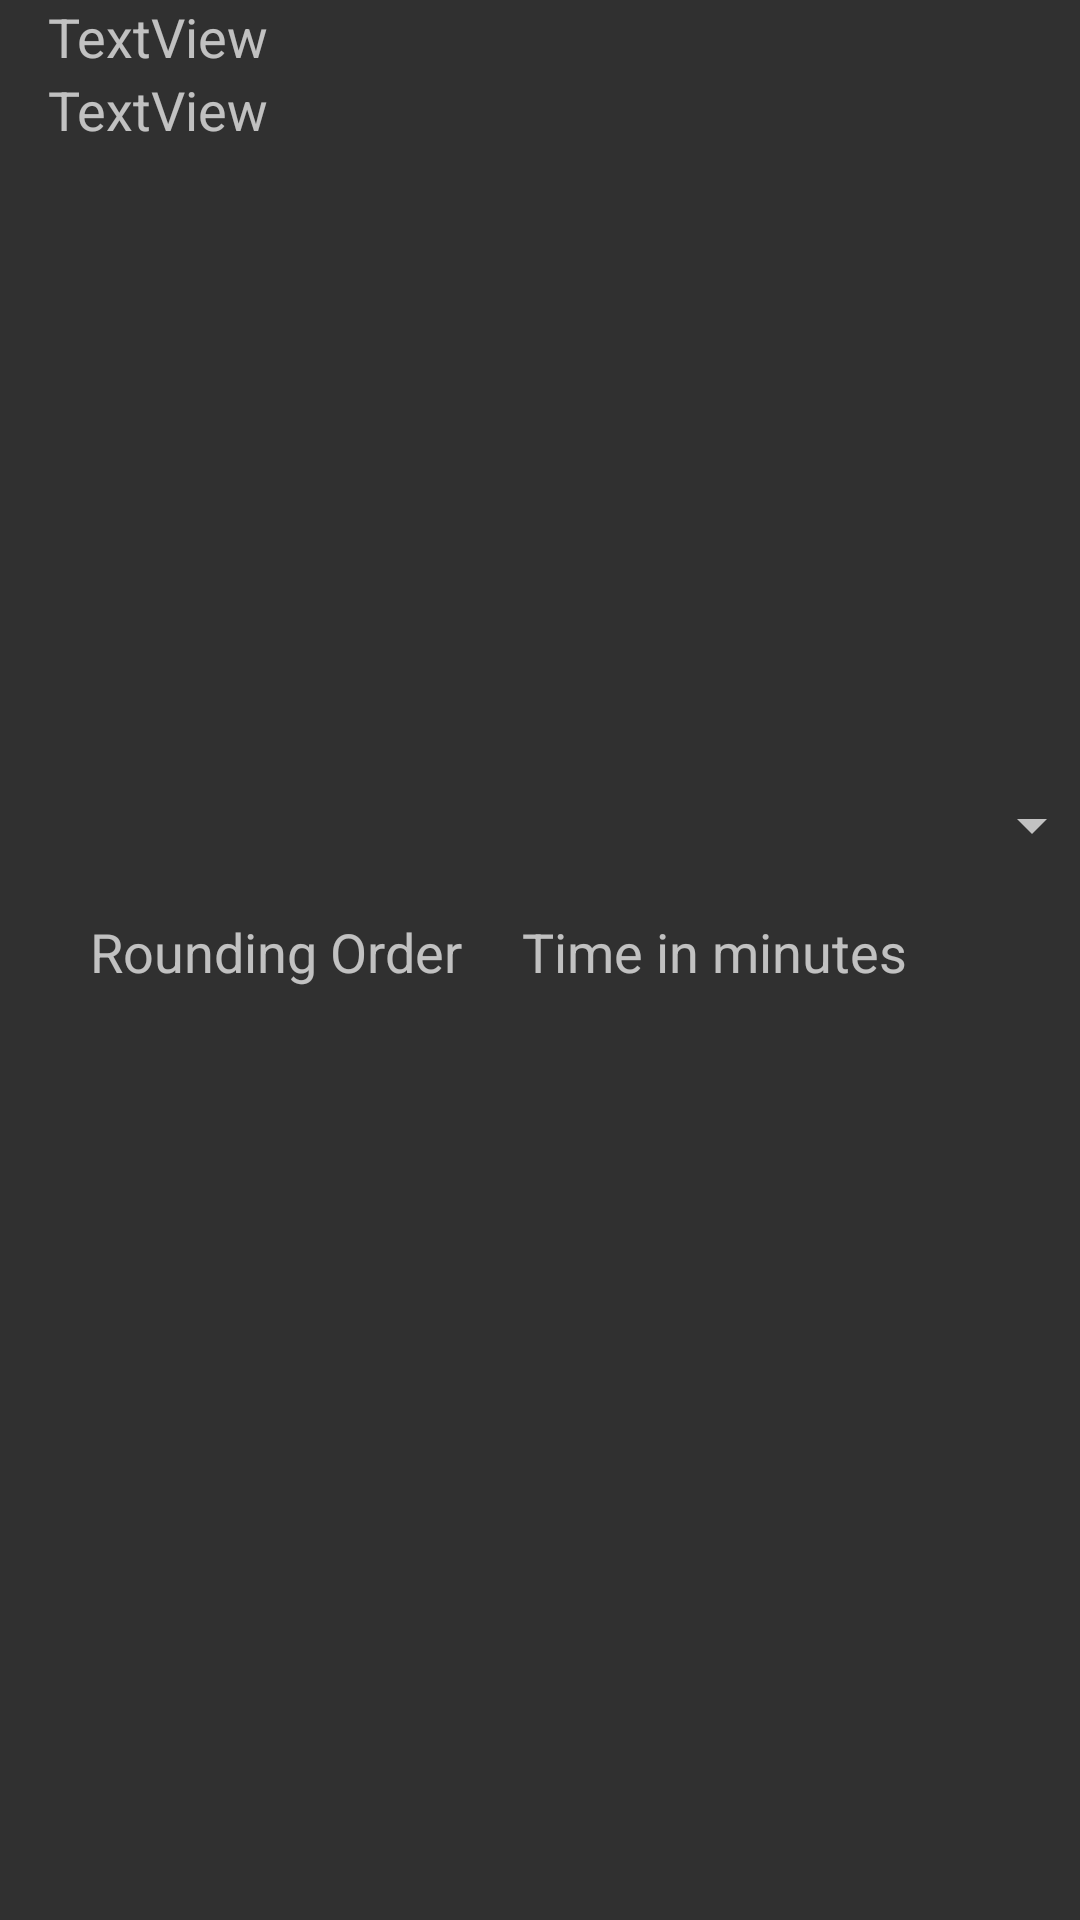

Reconstruct the res/layout file that produces this screen, plus the resources it refers to.
<!-- AndroidManifest.xml: application theme Theme.AppCompat -->
<!-- res/layout/activity_race_course_statistics.xml -->
<?xml version="1.0" encoding="utf-8"?>
<androidx.constraintlayout.widget.ConstraintLayout
    xmlns:android="http://schemas.android.com/apk/res/android"
    xmlns:app="http://schemas.android.com/apk/res-auto"
    xmlns:tools="http://schemas.android.com/tools"
    android:layout_width="match_parent"
    android:layout_height="match_parent"
    tools:context="com.aayaffe.sailingracecoursemanager.activities.RaceCourseStatisticsActivity">


    <LinearLayout
        android:layout_width="368dp"
        android:layout_height="495dp"
        android:layout_weight="1"
        android:orientation="vertical"
        app:layout_constraintLeft_toLeftOf="parent"
        app:layout_constraintTop_toTopOf="parent"
        tools:layout_editor_absoluteX="8dp"
        tools:layout_editor_absoluteY="8dp">

        <LinearLayout
            android:layout_width="match_parent"
            android:layout_height="wrap_content"
            android:orientation="horizontal"
            android:layout_marginStart="8dp">

            <LinearLayout
                android:layout_width="wrap_content"
                android:layout_height="match_parent"
                android:orientation="vertical"
                android:layout_weight="0.3"
                android:layout_marginStart="8dp">

                <TextView
                    android:id="@+id/tv_course_type"
                    android:layout_width="match_parent"
                    android:layout_height="wrap_content"
                    android:text="TextView"
                    android:textSize="18sp"/>

                <TextView
                    android:id="@+id/tv_legs_type"
                    android:layout_width="match_parent"
                    android:layout_height="wrap_content"
                    android:text="TextView"
                    android:textSize="18sp"/>

            </LinearLayout>

            <ImageView
                android:id="@+id/img_course_type"
                android:layout_width="wrap_content"
                android:layout_height="250dp"
                android:layout_gravity="end"
                android:layout_weight="0.7"
                app:srcCompat="@drawable/windward_leeward"/>
        </LinearLayout>

        <Spinner
            android:id="@+id/class_spinner"
            android:layout_width="match_parent"
            android:layout_height="50dp"
            android:visibility="visible"
            tools:layout_editor_absoluteX="8dp"
            tools:layout_editor_absoluteY="0dp"/>

        <TableLayout
            android:id="@+id/statistics_table_layout"
            android:layout_width="match_parent"
            android:layout_height="0dp"
            android:layout_weight="1"
            android:paddingStart="15dp"
            tools:layout_editor_absoluteX="8dp"
            tools:layout_editor_absoluteY="8dp">

            <TableRow
                android:layout_width="match_parent"
                android:layout_height="match_parent">

                <TextView
                    android:id="@+id/textView8"
                    android:layout_width="wrap_content"
                    android:layout_height="wrap_content"
                    android:paddingEnd="15dp"
                    android:paddingStart="15dp"
                    android:text="Rounding Order"
                    android:textAlignment="viewStart"
                    android:textSize="18sp"
                    android:visibility="visible"/>

                <TextView
                    android:id="@+id/textView2"
                    android:layout_width="wrap_content"
                    android:layout_height="wrap_content"
                    android:padding="5dp"
                    android:text="Time in minutes"
                    android:textAlignment="center"
                    android:textSize="18sp"
                    android:visibility="visible"/>
            </TableRow>


        </TableLayout>
    </LinearLayout>

</androidx.constraintlayout.widget.ConstraintLayout>
<!-- resources referenced by this layout -->
<resources>
  <!-- drawable windward_leeward: png bitmap (drawable, 32421 bytes) -->
</resources>
